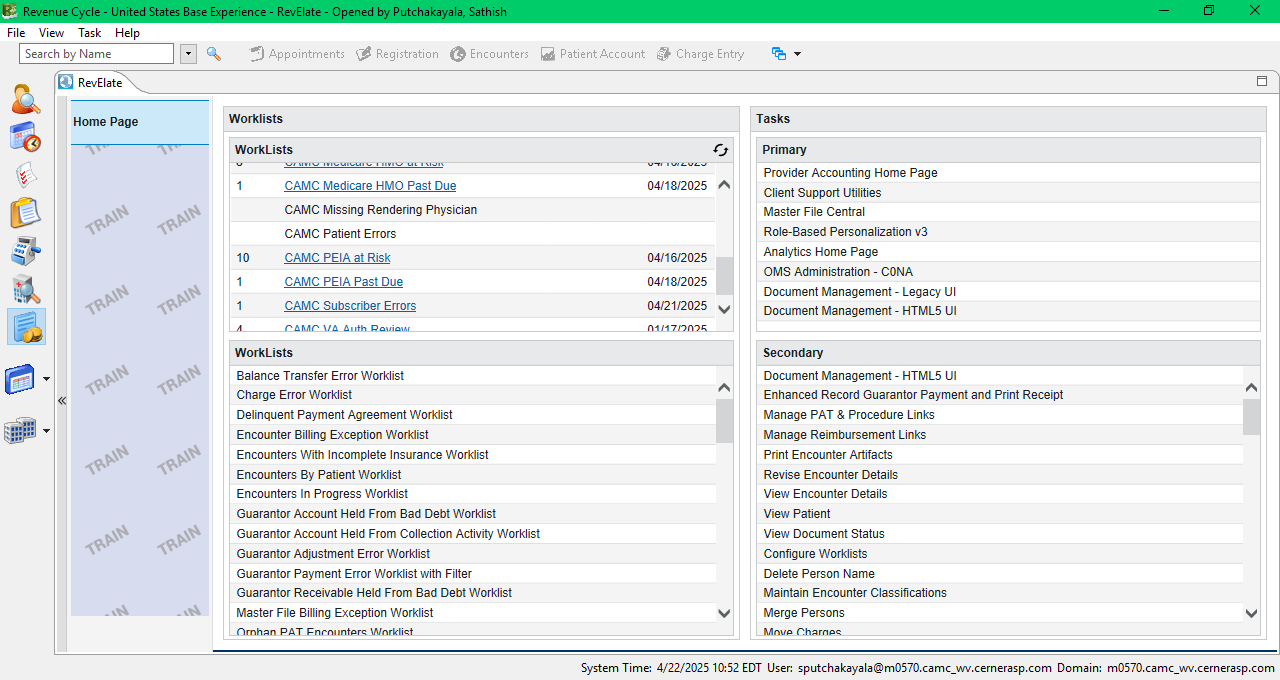
Task: Dispatcher BOT designed to get worklist items from Revelate application and publish it to Orchestrator Queue
Process Name: Claims Status Check
Workflow: LaunchingApplicationInCitrix

Step 1: Revenue Cycle - United States Base Experience on the element in window 'Revenue Cycle - United States Base Experience - RevElate - Opene*' (revenuecycle.exe)

Step 2: Chrome Welcome to CernerWorks! in window 'Welcome to CernerWorks!' (chrome.exe) (no picture)

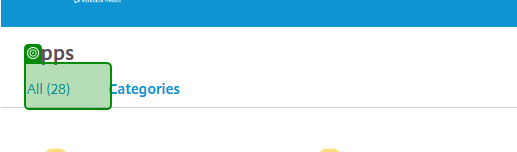
Step 3: click on the link 'All*' in window 'Welcome to CernerWorks!' (chrome.exe)
